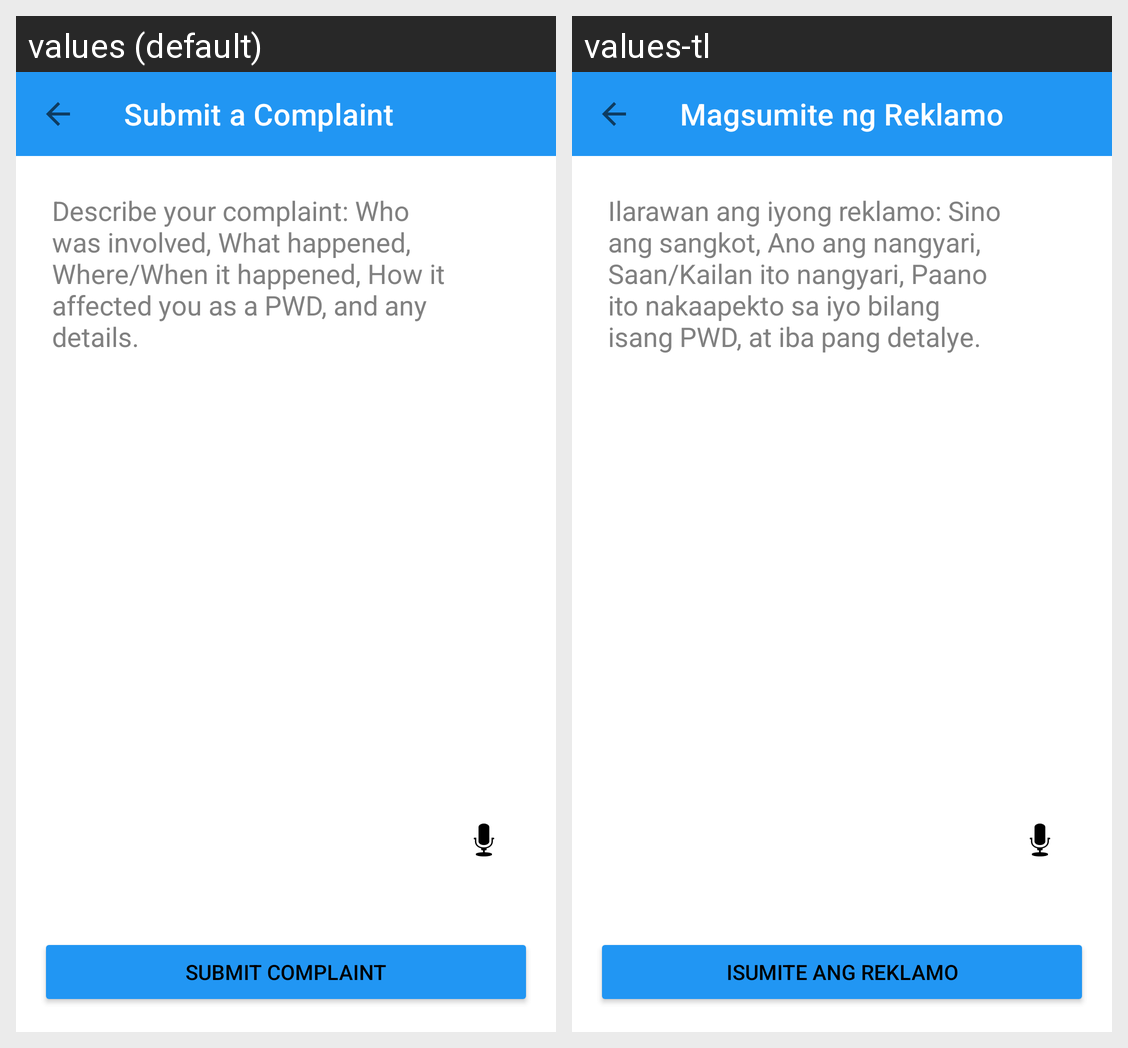

The Android screen above is rendered under two locales of the same app. Produce the string resources it draws, with the default and per-locale values.
Android screen res/layout/activity_complaint.xml rendered under 2 locales, left to right: values (default), values-tl. Device: Nexus 5 (rendered at 1080×1920; each locale shown at half size, 540×960, under a caption strip naming it); theme Theme.NCDA.
Strings drawn on this screen, with the default value and each locale's value (text and hints the layout hard-codes, and strings that could not be matched under every locale, appear in the picture but are not listed):

submit_a_complaint_title
  values: Submit a Complaint
  values-tl: Magsumite ng Reklamo

complaint_details_hint
  values: Describe your complaint: Who was involved, What happened, Where/When it happened, How it affected you as a PWD, and any details.
  values-tl: Ilarawan ang iyong reklamo: Sino ang sangkot, Ano ang nangyari, Saan/Kailan ito nangyari, Paano ito nakaapekto sa iyo bilang isang PWD, at iba pang detalye.

submit_complaint
  values: Submit Complaint
  values-tl: Isumite ang Reklamo
